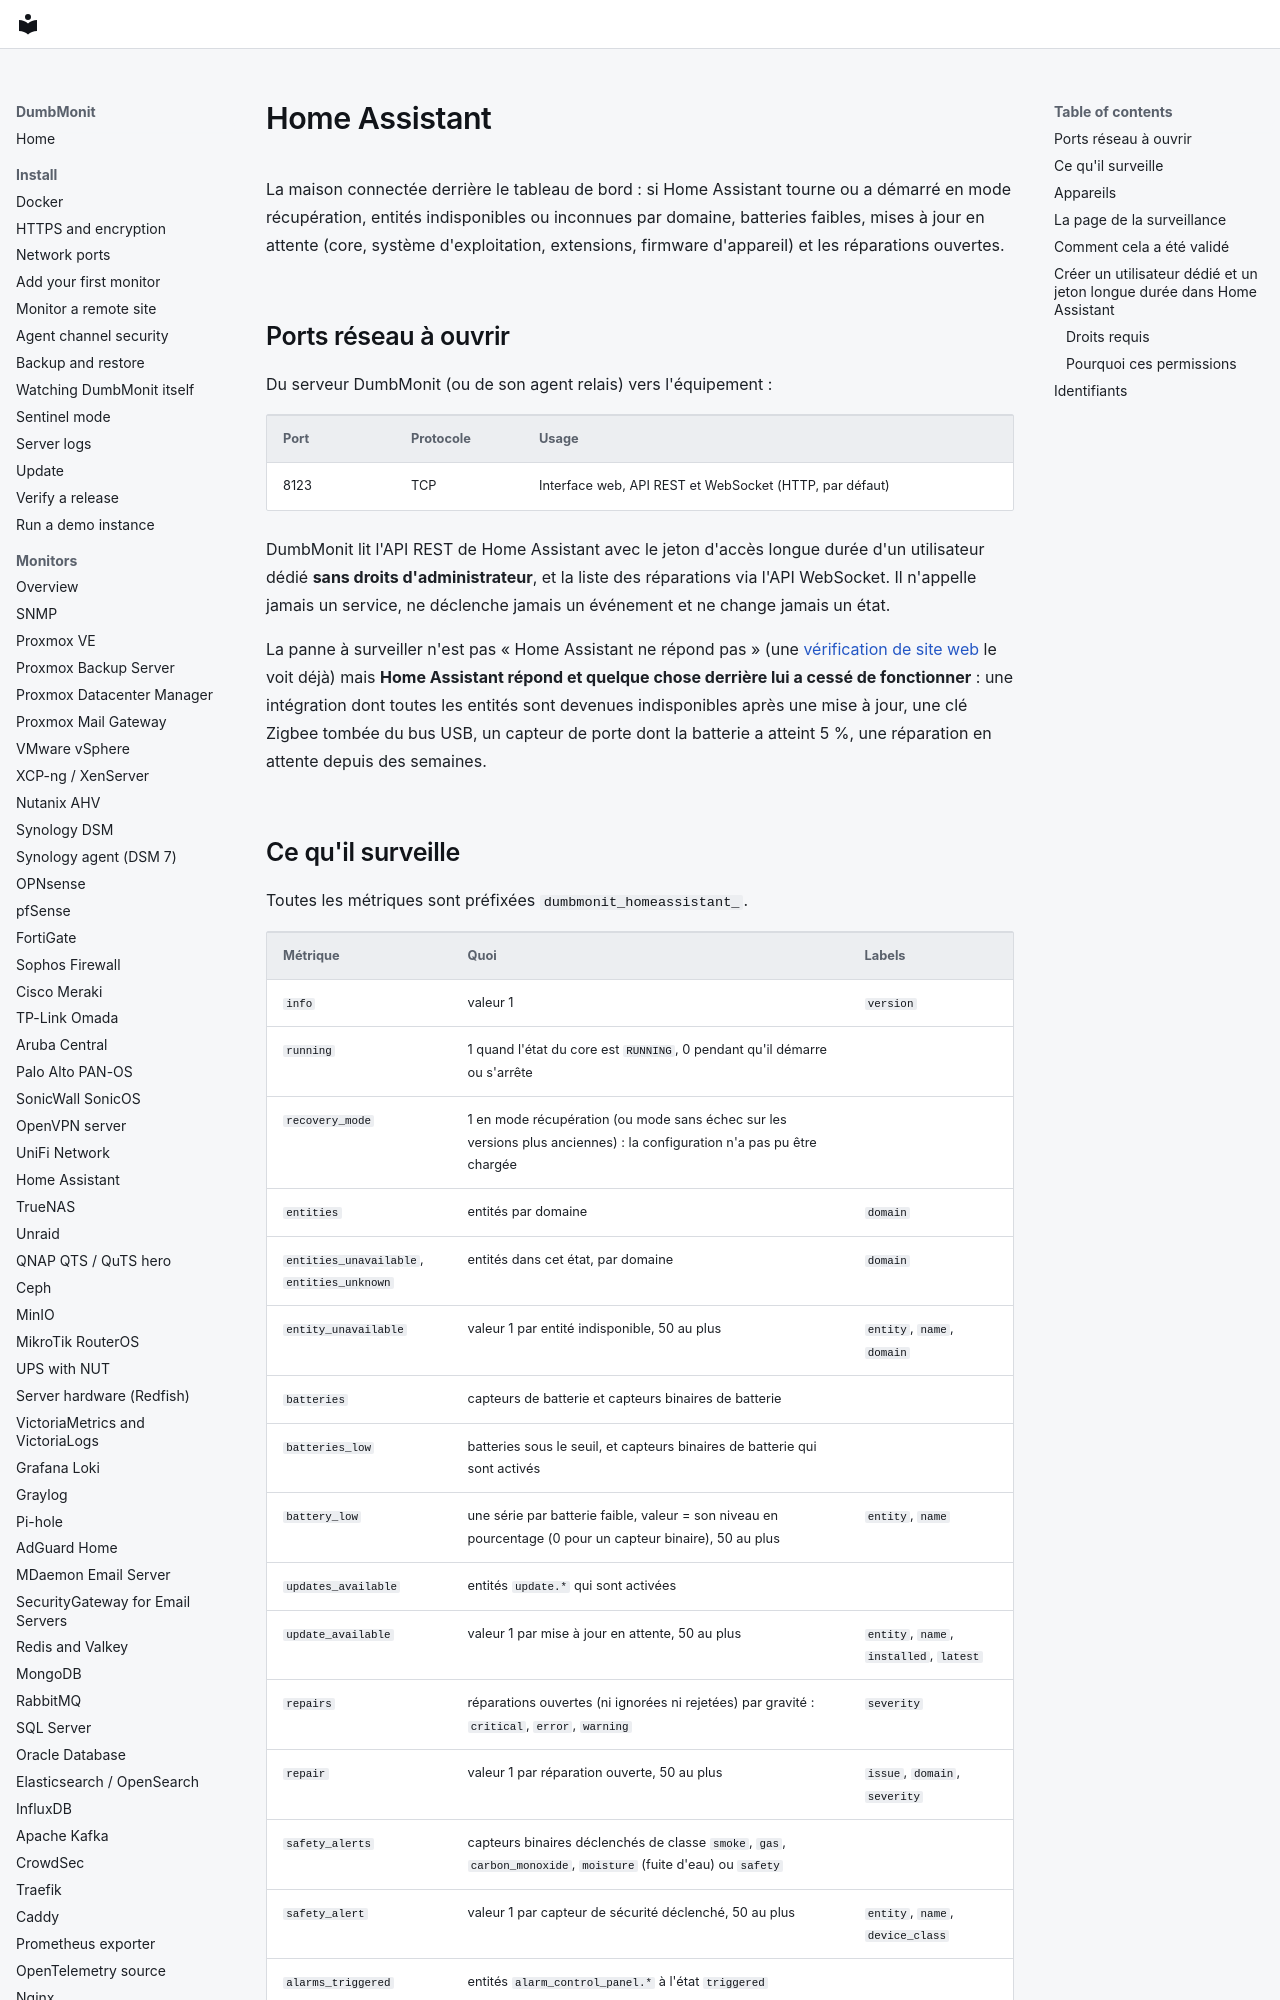

repository: laupernoe/dumbmonit · page: devices/homeassistant.fr/index.html · generator: mkdocs

# Home Assistant

La maison connectée derrière le tableau de bord : si Home Assistant tourne
ou a démarré en mode récupération, entités indisponibles ou inconnues par
domaine, batteries faibles, mises à jour en attente (core, système
d'exploitation, extensions, firmware d'appareil) et les réparations
ouvertes.

## Ports réseau à ouvrir

Du serveur DumbMonit (ou de son agent relais) vers l'équipement :

| Port | Protocole | Usage |
|---|---|---|
| 8123 | TCP | Interface web, API REST et WebSocket (HTTP, par défaut) |

DumbMonit lit l'API REST de Home Assistant avec le jeton d'accès longue
durée d'un utilisateur dédié **sans droits d'administrateur**, et la liste
des réparations via l'API WebSocket. Il n'appelle jamais un service, ne
déclenche jamais un événement et ne change jamais un état.

La panne à surveiller n'est pas « Home Assistant ne répond pas » (une
[vérification de site web](services.md#http) le voit déjà) mais
**Home Assistant répond et quelque chose derrière lui a cessé de
fonctionner** : une intégration dont toutes les entités sont devenues
indisponibles après une mise à jour, une clé Zigbee tombée du bus USB, un
capteur de porte dont la batterie a atteint 5 %, une réparation en attente
depuis des semaines.
